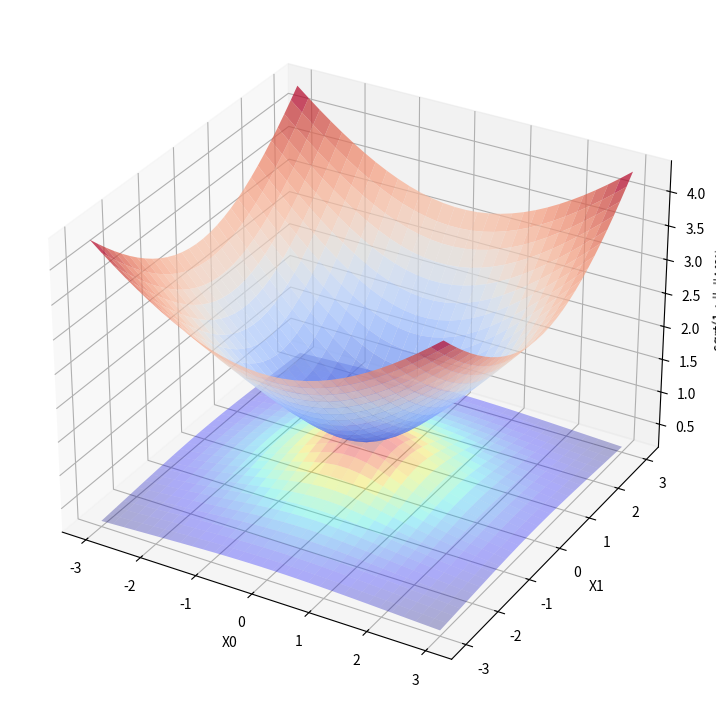

Source code (Python):

import numpy as np
import random
import matplotlib.pyplot as plt
from matplotlib import cm

# Test in 2D
# X = np.linspace(-3, 3, 50)
# X_norm = np.sqrt(np.sum([x**2 for x in X]))
# Y = np.sqrt(1 + X_norm)
# aa = 6

X0, X1 = np.meshgrid(np.linspace(-3, 3, 30), np.linspace(-3, 3, 30))  #  this gives 100 datapoints

# b)  https://math.stackexchange.com/questions/84331/does-this-derivation-on-differentiating-the-euclidean-norm-make-sense
# OBS there are 100 data points, each with x0 and x1
Y = np.zeros(X0.shape, dtype=float)
# dY_x0 = np.zeros(X0.shape, dtype=float)
# dY_x1 = np.zeros(X0.shape, dtype=float)
Y_norms = np.zeros(X0.shape, dtype=float)

for r in range(Y.shape[0]):
    for c in range(Y.shape[1]):
        norm_X = np.sqrt(X0[r, c]**2 + X1[r, c]**2)
        Y[r, c] = np.sqrt(1 + norm_X**2)
        dY_x0 = X0[r, c] / np.sqrt(1 + norm_X**2)
        dY_x1 = X1[r, c] / np.sqrt(1 + norm_X**2)
        Y_norms[r, c] = np.sqrt(dY_x0**2 + dY_x1**2) / np.sqrt(X0[r, c]**2 + X1[r, c]**2)

# L_max = np.max(Y_norms)  # upper bound
# min = np.min(Y_norms)
assert(np.min(Y_norms) >= 0 and np.max(Y_norms) <= np.inf)  # condition for L-smooth

fig = plt.figure(figsize=(12, 9))

# 3D =======================
ax0 = fig.add_subplot(1, 1, 1, projection='3d')
# ax1 = fig.add_subplot(1, 1, 1, projection='3d')
# ax2 = fig.add_subplot(1, 1, 1, projection='3d')
ax0.plot_surface(X0, X1, Y, cmap=cm.coolwarm, linewidth=0, alpha=0.7)
ax0.plot_surface(X0, X1, Y_norms, cmap=cm.jet, linewidth=0, alpha=0.3)
# ax0.plot_surface(X0, X1, dY_x1, cmap=cm.jet, linewidth=0, alpha=0.3)
# ax0.plot_surface(X0, X1, Y, cmap=cm.coolwarm, linewidth=0, alpha=0.7)
ax0.set_xlabel('X0', fontsize=10)
ax0.set_ylabel('X1', fontsize=10)
ax0.set_zlabel('sqrt(1 + ||x||^{2})', fontsize=10)

plt.show()
aa = 5
